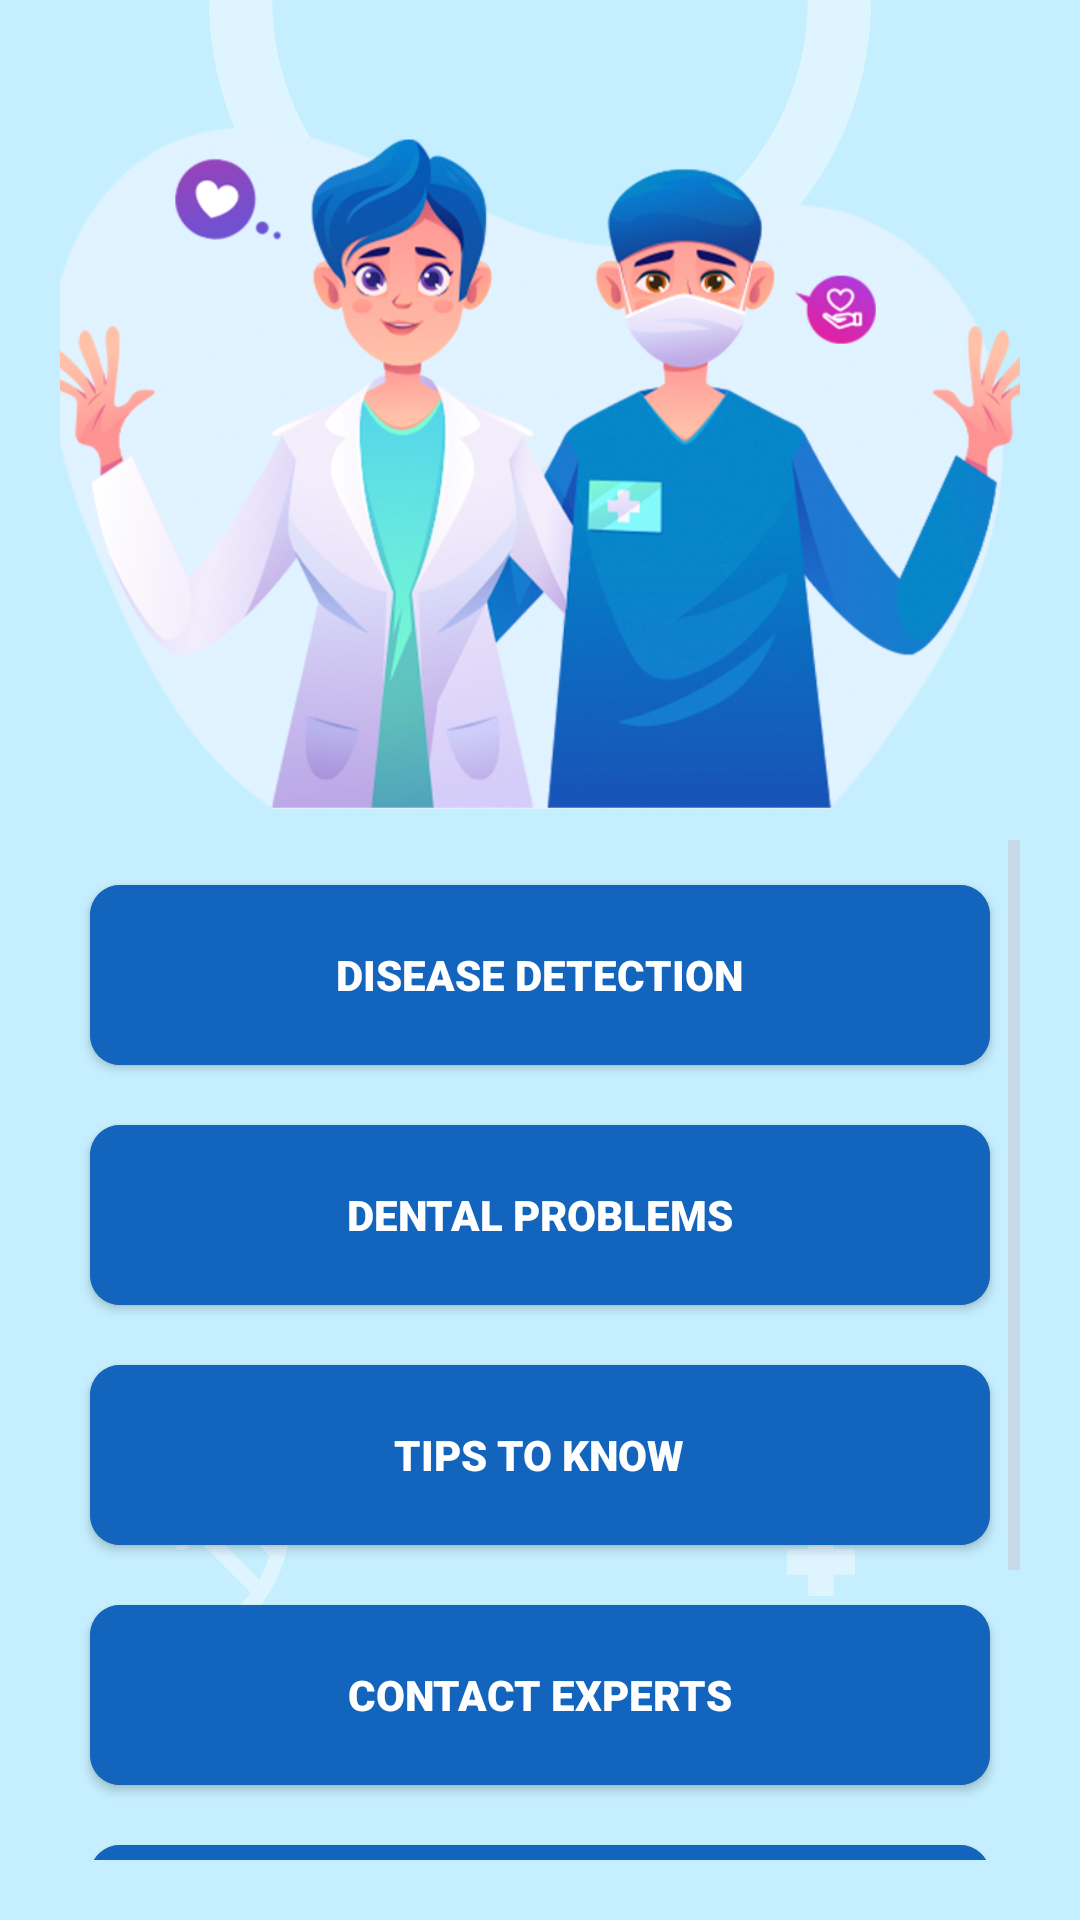

Here is an Android app screen rendered from its layout file. Give the layout XML and the strings, colors and styles it references.
<!-- AndroidManifest.xml: application theme Theme.DantieApplication -->
<!-- res/layout/activity_main.xml -->
<?xml version="1.0" encoding="utf-8"?>
<androidx.constraintlayout.widget.ConstraintLayout xmlns:android="http://schemas.android.com/apk/res/android"
    xmlns:app="http://schemas.android.com/apk/res-auto"
    xmlns:tools="http://schemas.android.com/tools"
    android:id="@+id/main"
    android:layout_width="match_parent"
    android:layout_height="match_parent"
    tools:context=".MainActivity">

    <ImageView
        android:id="@+id/imageView"
        android:layout_width="wrap_content"
        android:layout_height="wrap_content"
        android:src="@drawable/main"
        android:scaleType="centerCrop"
        tools:ignore="MissingConstraints"/>

    <LinearLayout
        android:layout_width="match_parent"
        android:layout_height="match_parent"
        android:layout_marginStart="20dp"
        android:layout_marginTop="20dp"
        android:layout_marginEnd="20dp"
        android:layout_marginBottom="20dp"
        android:orientation="vertical"
        app:layout_constraintBottom_toBottomOf="parent"
        app:layout_constraintEnd_toEndOf="parent"
        app:layout_constraintStart_toStartOf="parent"
        app:layout_constraintTop_toTopOf="parent">

        <ImageView
            android:id="@+id/imageView2"
            android:layout_width="wrap_content"
            android:layout_height="250dp"
            android:scaleType="centerCrop"
            android:src="@drawable/main2"
            android:layout_marginTop="10dp"/>

        <LinearLayout
            android:layout_width="match_parent"
            android:layout_height="match_parent"
            android:orientation="vertical">


            <ScrollView
                android:layout_width="match_parent"
                android:layout_height="match_parent">

                <LinearLayout
                    android:layout_width="match_parent"
                    android:layout_height="wrap_content"
                    android:orientation="vertical" >

                    <androidx.cardview.widget.CardView
                        android:id="@+id/MAIN1"
                        android:layout_width="300dp"
                        android:layout_height="60dp"
                        android:layout_gravity="center"
                        android:layout_marginTop="15dp"
                        android:clickable="true"
                        android:foreground="?android:attr/selectableItemBackground"
                        app:cardCornerRadius="10dp">

                        <LinearLayout
                            android:layout_width="match_parent"
                            android:layout_height="match_parent"
                            android:layout_gravity="center"
                            android:background="#1364BD"
                            android:gravity="center"
                            android:orientation="vertical">

                            <TextView
                                android:id="@+id/textView"
                                android:layout_width="wrap_content"
                                android:layout_height="wrap_content"
                                android:fontFamily="sans-serif-black"
                                android:text="DISEASE DETECTION"
                                android:textColor="@color/white" />
                        </LinearLayout>

                    </androidx.cardview.widget.CardView>

                    <androidx.cardview.widget.CardView
                        android:id="@+id/MAIN2"
                        android:layout_width="300dp"
                        android:layout_height="60dp"
                        android:layout_gravity="center"
                        android:layout_marginTop="20dp"
                        android:clickable="true"
                        android:foreground="?android:attr/selectableItemBackground"
                        app:cardCornerRadius="10dp">

                        <LinearLayout
                            android:layout_width="match_parent"
                            android:layout_height="match_parent"
                            android:layout_gravity="center"
                            android:background="#1364BD"
                            android:gravity="center"
                            android:orientation="vertical">

                            <TextView
                                android:id="@+id/textView2"
                                android:layout_width="wrap_content"
                                android:layout_height="wrap_content"
                                android:fontFamily="sans-serif-black"
                                android:text="DENTAL PROBLEMS"
                                android:textColor="@color/white" />
                        </LinearLayout>
                    </androidx.cardview.widget.CardView>

                    <androidx.cardview.widget.CardView
                        android:id="@+id/MAIN3"
                        android:layout_width="300dp"
                        android:layout_height="60dp"
                        android:layout_gravity="center"
                        android:layout_marginTop="20dp"
                        android:clickable="true"
                        android:foreground="?android:attr/selectableItemBackground"
                        app:cardCornerRadius="10dp">

                        <LinearLayout
                            android:layout_width="match_parent"
                            android:layout_height="match_parent"
                            android:layout_gravity="center"
                            android:background="#1364BD"
                            android:gravity="center"
                            android:orientation="vertical">

                            <TextView
                                android:id="@+id/textView3"
                                android:layout_width="wrap_content"
                                android:layout_height="wrap_content"
                                android:fontFamily="sans-serif-black"
                                android:text="TIPS TO KNOW"
                                android:textColor="@color/white" />
                        </LinearLayout>
                    </androidx.cardview.widget.CardView>

                    <androidx.cardview.widget.CardView
                        android:id="@+id/MAIN4"
                        android:layout_width="300dp"
                        android:layout_height="60dp"
                        android:layout_gravity="center"
                        android:layout_marginTop="20dp"
                        android:clickable="true"
                        android:foreground="?android:attr/selectableItemBackground"
                        app:cardCornerRadius="10dp">

                        <LinearLayout
                            android:layout_width="match_parent"
                            android:layout_height="match_parent"
                            android:layout_gravity="center"
                            android:background="#1364BD"
                            android:gravity="center"
                            android:orientation="vertical">

                            <TextView
                                android:id="@+id/textView4"
                                android:layout_width="wrap_content"
                                android:layout_height="wrap_content"
                                android:fontFamily="sans-serif-black"
                                android:text="CONTACT EXPERTS"
                                android:textColor="@color/white" />
                        </LinearLayout>
                    </androidx.cardview.widget.CardView>

                    <androidx.cardview.widget.CardView
                        android:id="@+id/MAIN5"
                        android:layout_width="300dp"
                        android:layout_height="60dp"
                        android:layout_gravity="center"
                        android:layout_marginTop="20dp"
                        android:clickable="true"
                        android:foreground="?android:attr/selectableItemBackground"
                        app:cardCornerRadius="10dp">

                        <LinearLayout
                            android:layout_width="match_parent"
                            android:layout_height="match_parent"
                            android:layout_gravity="center"
                            android:background="#1364BD"
                            android:gravity="center"
                            android:orientation="vertical">

                            <TextView
                                android:id="@+id/textView5"
                                android:layout_width="wrap_content"
                                android:layout_height="wrap_content"
                                android:fontFamily="sans-serif-black"
                                android:text="ABOUT DANTIE"
                                android:textColor="@color/white" />
                        </LinearLayout>
                    </androidx.cardview.widget.CardView>

                    <androidx.cardview.widget.CardView
                        android:id="@+id/MAIN6"
                        android:layout_width="300dp"
                        android:layout_height="60dp"
                        android:layout_gravity="center"
                        android:layout_marginTop="20dp"
                        android:clickable="true"
                        android:foreground="?android:attr/selectableItemBackground"
                        app:cardCornerRadius="10dp">

                        <LinearLayout
                            android:layout_width="match_parent"
                            android:layout_height="match_parent"
                            android:layout_gravity="center"
                            android:background="#1364BD"
                            android:gravity="center"
                            android:orientation="vertical">

                            <TextView
                                android:id="@+id/textView6"
                                android:layout_width="wrap_content"
                                android:layout_height="wrap_content"
                                android:fontFamily="sans-serif-black"
                                android:text="USER PROFILE"
                                android:textColor="@color/white" />
                        </LinearLayout>
                    </androidx.cardview.widget.CardView>
                </LinearLayout>
            </ScrollView>

        </LinearLayout>

    </LinearLayout>

</androidx.constraintlayout.widget.ConstraintLayout>
<!-- resources referenced by this layout -->
<resources>
  <!-- drawable main: jpg bitmap (drawable, 27746 bytes) -->
  <!-- drawable main2: png bitmap (drawable, 325993 bytes) -->
  <style name="Theme.DantieApplication" parent="Base.Theme.DantieApplication" />
  <style name="Base.Theme.DantieApplication" parent="Theme.Material3.Dark.NoActionBar">
          
          
      </style>
  <!-- not gathered from this repository: default colours our renderer supplied (Android Studio template values) -->
  <color name="white">#FFFFFFFF</color>
</resources>
